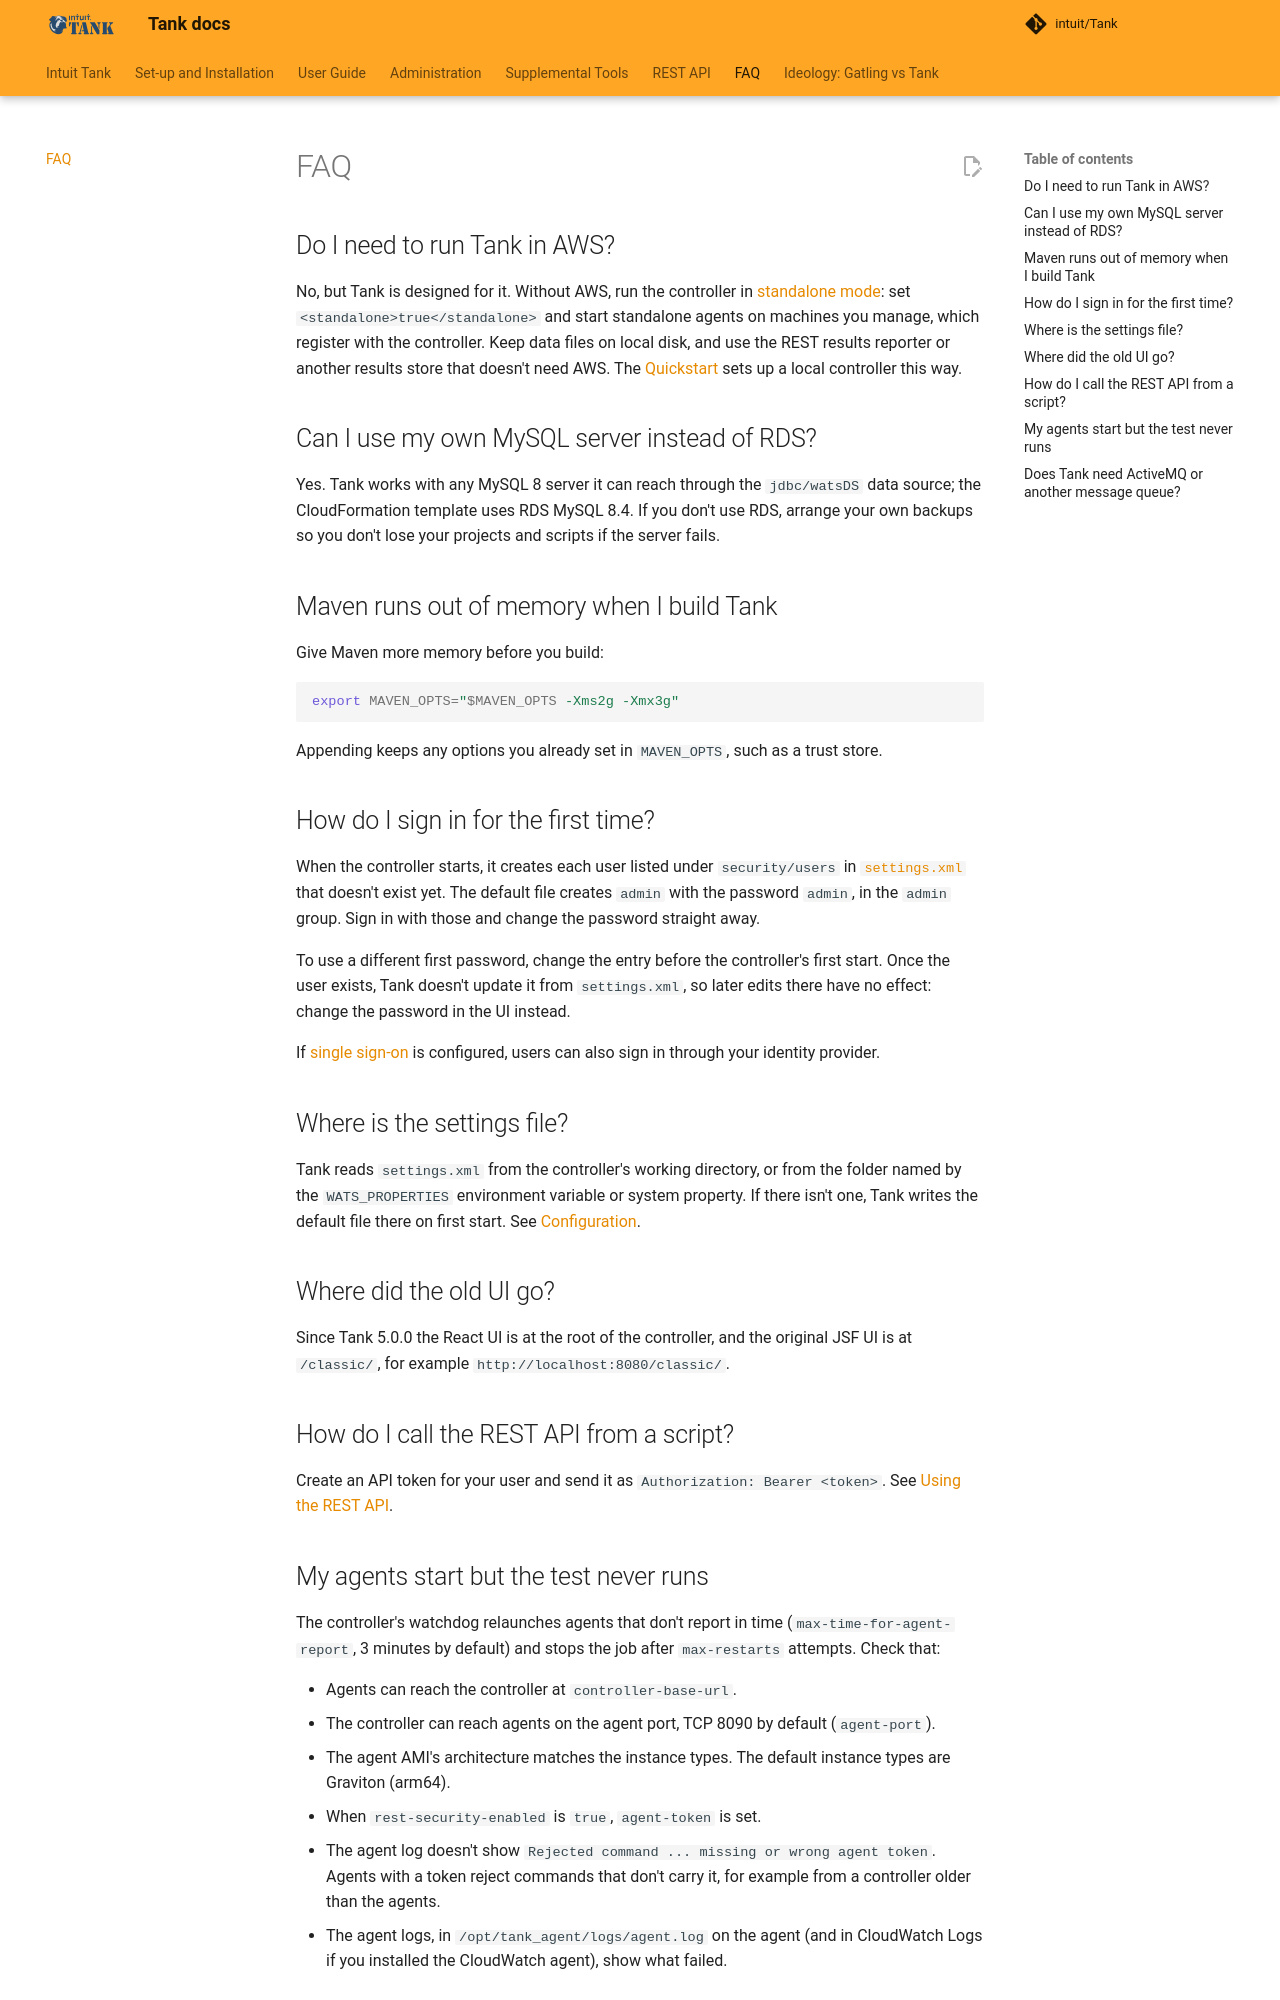

repository: intuit/Tank · page: faq/index.html · generator: mkdocs

# FAQ

## Do I need to run Tank in AWS?

No, but Tank is designed for it. Without AWS, run the controller in [standalone mode](installation-guide/installation.md#standalone-deployment): set `<standalone>true</standalone>` and start standalone agents on machines you manage, which register with the controller. Keep data files on local disk, and use the REST results reporter or another results store that doesn't need AWS. The [Quickstart](installation-guide/quickstart.md) sets up a local controller this way.

## Can I use my own MySQL server instead of RDS?

Yes. Tank works with any MySQL 8 server it can reach through the `jdbc/watsDS` data source; the CloudFormation template uses RDS MySQL 8.4. If you don't use RDS, arrange your own backups so you don't lose your projects and scripts if the server fails.

## Maven runs out of memory when I build Tank

Give Maven more memory before you build:

```bash
export MAVEN_OPTS="$MAVEN_OPTS -Xms2g -Xmx3g"
```

Appending keeps any options you already set in `MAVEN_OPTS`, such as a trust store.

## How do I sign in for the first time?

When the controller starts, it creates each user listed under `security/users` in [`settings.xml`](installation-guide/configuration.md#security-security) that doesn't exist yet. The default file creates `admin` with the password `admin`, in the `admin` group. Sign in with those and change the password straight away.

To use a different first password, change the entry before the controller's first start. Once the user exists, Tank doesn't update it from `settings.xml`, so later edits there have no effect: change the password in the UI instead.

If [single sign-on](installation-guide/configuration.md#single-sign-on-oidc-sso) is configured, users can also sign in through your identity provider.

## Where is the settings file?

Tank reads `settings.xml` from the controller's working directory, or from the folder named by the `WATS_PROPERTIES` environment variable or system property. If there isn't one, Tank writes the default file there on first start. See [Configuration](installation-guide/configuration.md#where-the-file-lives).

## Where did the old UI go?

Since Tank 5.0.0 the React UI is at the root of the controller, and the original JSF UI is at `/classic/`, for example `http://localhost:8080/classic/`.

## How do I call the REST API from a script?

Create an API token for your user and send it as `Authorization: Bearer <token>`. See [Using the REST API](api/index.md).
